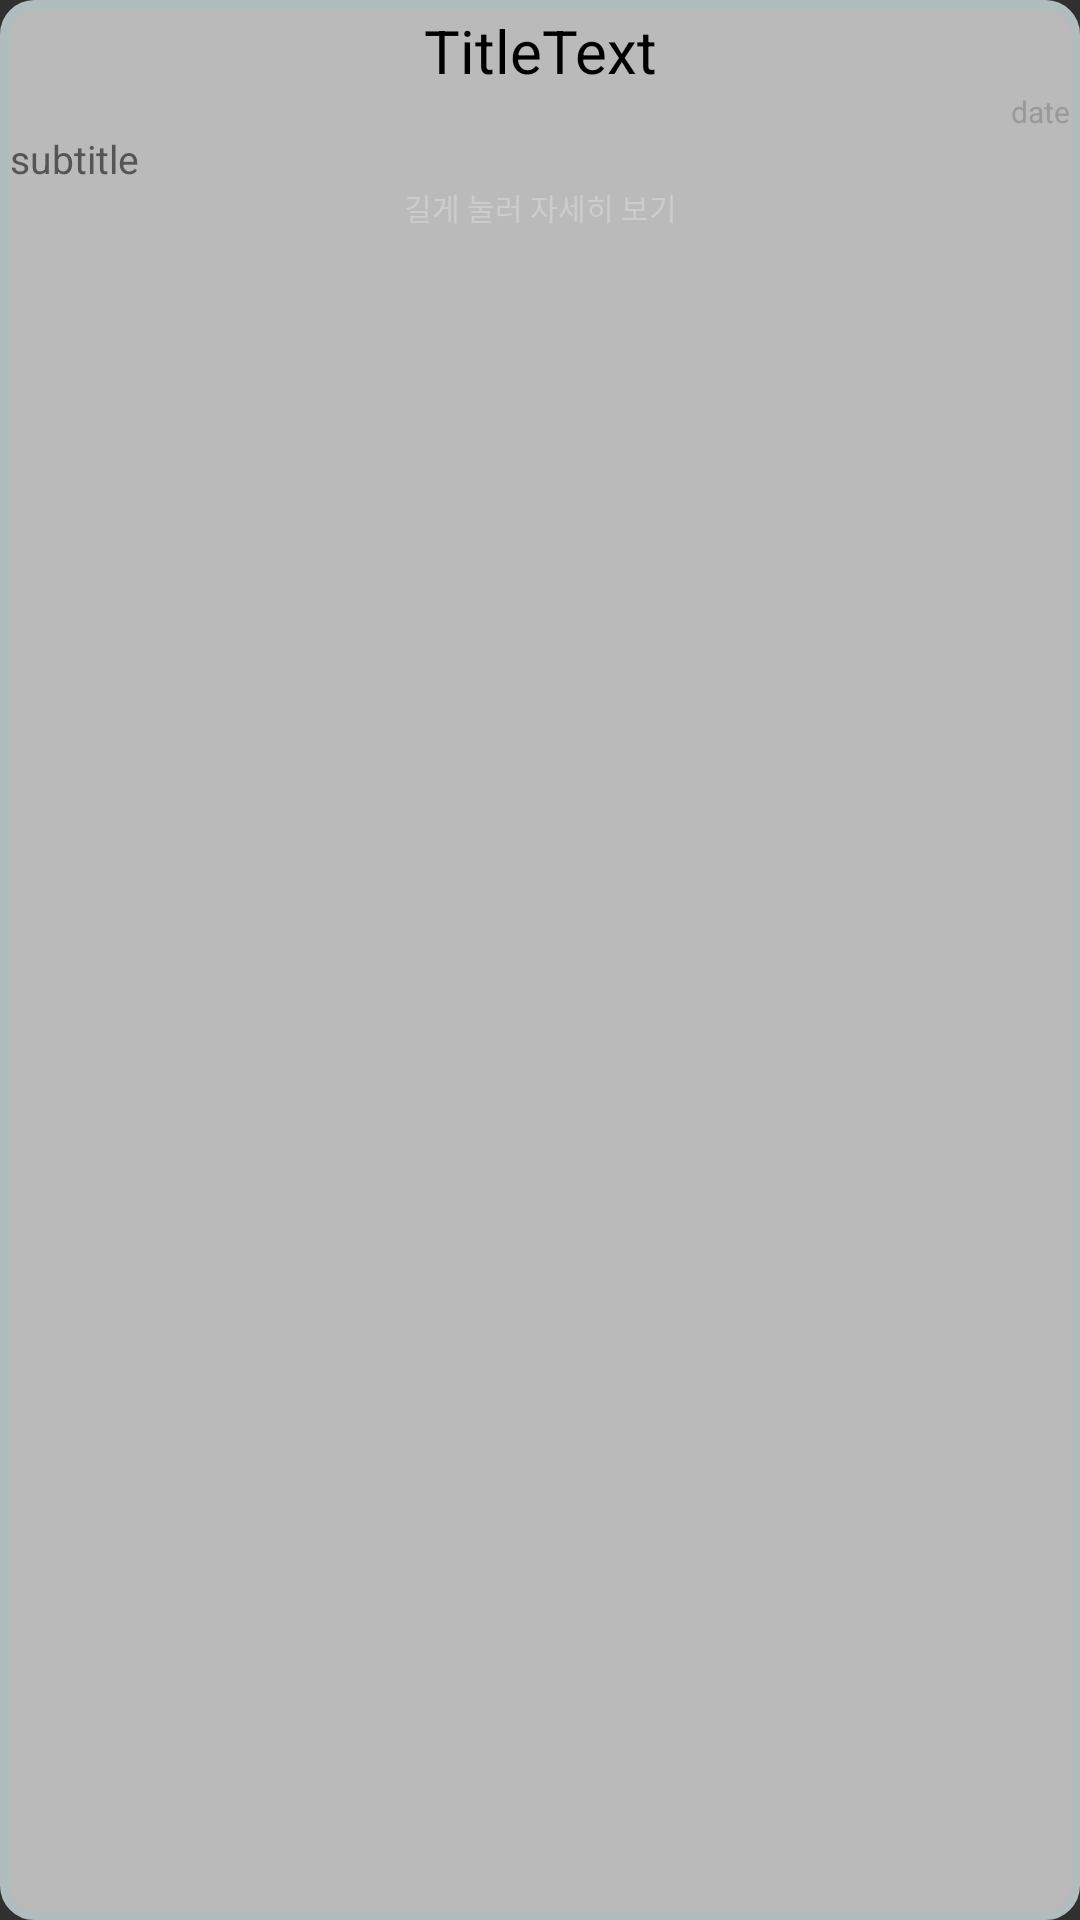

Here is an Android app screen rendered from its layout file. Give the layout XML and the strings, colors and styles it references.
<!-- AndroidManifest.xml: application theme AppTheme -->
<!-- res/layout/custominfo.xml -->
<?xml version="1.0" encoding="utf-8"?>
<LinearLayout xmlns:android="http://schemas.android.com/apk/res/android"
    android:orientation="vertical" android:layout_width="match_parent"
    android:layout_height="match_parent"
    android:id="@+id/infowindow"
    android:padding="10px"
    android:background="@drawable/rounded">

    <TextView
        android:layout_width="match_parent"
        android:layout_height="wrap_content"
        android:text="TitleText"
        android:id="@+id/minfo_title"
        android:textColor="#000000"
        android:gravity="center"
        android:textSize="20sp"/>

    <TextView
        android:layout_width="match_parent"
        android:layout_height="wrap_content"
        android:text="date"
        android:id="@+id/minfo_date"
        android:gravity="right"
        android:textColor="#999999"
        android:textSize="10sp"/>

    <TextView
        android:layout_width="match_parent"
        android:layout_height="wrap_content"
        android:text="subtitle"
        android:id="@+id/minfo_subtitle"
        android:textColor="#555555"
        android:textSize="13sp"/>
    <TextView
        android:layout_width="match_parent"
        android:layout_height="wrap_content"
        android:text="길게 눌러 자세히 보기"
        android:id="@+id/minfo_more"
        android:textColor="#cccccc"
        android:gravity="center"
        android:textSize="10sp"/>
</LinearLayout>
<!-- resources referenced by this layout -->
<resources>
  <!-- drawable rounded (drawable) -->
  <?xml version="1.0" encoding="UTF-8"?>
  <shape xmlns:android="http://schemas.android.com/apk/res/android">
      <solid android:color="#AAFFFFFF"/>
      <stroke android:width="3dip" android:color="#B1BCBE" />
      <corners android:radius="10dip"/>
      <padding android:left="0dip" android:top="0dip" android:right="0dip" android:bottom="0dip" />
  </shape>
  <style name="AppTheme" parent="Theme.AppCompat.NoActionBar">
          
          <item name="colorPrimary">@color/colorPrimary</item>
          <item name="colorPrimaryDark">@color/colorPrimaryDark</item>
          <item name="colorAccent">@color/colorAccent</item>
      </style>
  <color name="colorPrimary">#008577</color>
  <color name="colorPrimaryDark">#00574B</color>
  <color name="colorAccent">#D81B60</color>
</resources>
